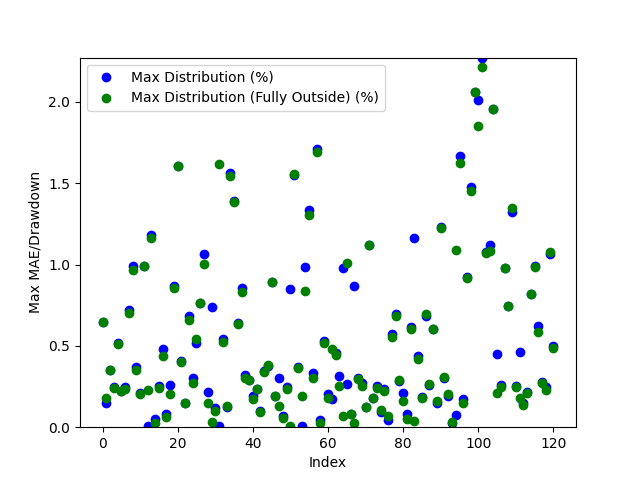

The file beside this chart, header and first rows:
Date, Day of the Week, Win/(Loss), Opening Range High, Opening Range Low, Daily High, Daily Low, Initial Range Size ($), Range Size (ticks), Range Size (points), First Candle Close Outside of Range Time, First Candle Close Price, First Candle Close Condition, First Candle Close Fully Outside of Open…, First Fully Close Price, First Fully Close Condition, Max Distribution (%), Max Distribution/Drawdown (points), Max Distribution (Fully Outside) (%), Max Distribution/Drawdown (Fully Outside…, First Candle Cross Opposite Side Conditi…, First Candle Cross Opposite Side Time, First Candle Cross Opposite Side Price
2024-03-11, Monday, Win, 38839, 38809, 39094, 38653, 30.0, 30.0, 30.0, 23:30:00, 38842, Above Opening High, 23:40:00, 38842, Above Opening High, 0.6446, 252.0, 0.6446, 252.0, Crossed Below Opening Low, 04:15:00, 38816
2024-03-12, Tuesday, Win, 39038, 39023, 39225, 38950, 15.0, 15.0, 15.0, 20:40:00, 39009, Below Opening Low, 20:45:00, 39020, Below Opening Low, 0.1515, 59.0, 0.1797, 70.0, Crossed Above Opening High, 01:55:00, 39035
2024-03-13, Wednesday, Win, 39105, 39078, 39244, 38706, 27.0, 27.0, 27.0, 01:50:00, 39107, Above Opening High, 01:50:00, 39107, Above Opening High, 0.3491, 137.0, 0.3491, 137.0, Crossed Below Opening Low, 09:45:00, 38999
2024-03-14, Thursday, Win, 38896, 38867, 38994, 38702, 29.0, 29.0, 29.0, 21:30:00, 38898, Above Opening High, 21:45:00, 38900, Above Opening High, 0.2462, 96.0, 0.2411, 94.0, Crossed Below Opening Low, 09:20:00, 38821
2024-03-17, Sunday, Win, 39132, 39101, 39337, 39089, 31.0, 31.0, 31.0, 21:05:00, 39133, Above Opening High, 21:10:00, 39136, Above Opening High, 0.5186, 204.0, 0.511, 201.0, Crossed Below Opening Low, 04:25:00, 39099
2024-03-18, Monday, Win, 39230, 39207, 39556, 39115, 23.0, 23.0, 23.0, 20:50:00, 39201, Below Opening Low, 20:55:00, 39201, Below Opening Low, 0.2199, 86.0, 0.2199, 86.0, Crossed Above Opening High, 23:40:00, 39213
2024-03-19, Tuesday, Win, 39546, 39525, 39974, 39426, 21.0, 21.0, 21.0, 21:30:00, 39524, Below Opening Low, 21:45:00, 39519, Below Opening Low, 0.2486, 98.0, 0.2359, 93.0, Crossed Above Opening High, 03:05:00, 39552
2024-03-20, Wednesday, Win, 40025, 40002, 40316, 40001, 23.0, 23.0, 23.0, 22:15:00, 40026, Above Opening High, 22:25:00, 40032, Above Opening High, 0.7193, 290.0, 0.7044, 284.0, Crossed Below Opening Low, 20:30:00, 40005
2024-03-21, Thursday, Win, 40257, 40237, 40267, 39840, 20.0, 20.0, 20.0, 21:35:00, 40234, Below Opening Low, 21:50:00, 40226, Below Opening Low, 0.989, 394.0, 0.9689, 386.0, Crossed Above Opening High, 20:30:00, 40249
2024-03-24, Sunday, Win, 39847, 39829, 39853, 39681, 18.0, 18.0, 18.0, 20:50:00, 39828, Below Opening Low, 21:10:00, 39821, Below Opening Low, 0.3705, 147.0, 0.3528, 140.0, Crossed Above Opening High, 04:10:00, 39851
2024-03-25, Monday, Win, 39737, 39708, 39822, 39657, 29.0, 29.0, 29.0, 20:35:00, 39738, Above Opening High, 20:40:00, 39740, Above Opening High, 0.2109, 84.0, 0.2059, 82.0, Crossed Below Opening Low, 09:20:00, 39718
2024-03-26, Tuesday, Loss, 39776, 39756, 40177, 39770, 20.0, 20.0, 20.0, 20:45:00, 39778, Above Opening High, 21:15:00, 39779, Above Opening High, 0.9931, 399.0, 0.9906, 398.0, Not Crossed, N/A, N/A
2024-03-27, Wednesday, Win, 40135, 40102, 40240, 40093, 33.0, 33.0, 33.0, 03:20:00, 40097, Below Opening Low, 04:40:00, 40149, Above Opening High, 0.009977, 4.0, 0.2261, 91.0, Crossed Above Opening High, 20:30:00, 40128
2024-03-31, Sunday, Loss, 40358, 40302, 40328, 39829, 56.0, 56.0, 56.0, 21:35:00, 40300, Below Opening Low, 21:40:00, 40292, Below Opening Low, 1.183, 471.0, 1.162, 463.0, Not Crossed, N/A, N/A
2024-04-01, Monday, Win, 39783, 39741, 39805, 39368, 42.0, 42.0, 42.0, 21:25:00, 39784, Above Opening High, 04:05:00, 39795, Above Opening High, 0.05276, 21.0, 0.02512, 10.0, Crossed Below Opening Low, 01:15:00, 39742
2024-04-02, Tuesday, Win, 39500, 39445, 39633, 39345, 55.0, 55.0, 55.0, 21:15:00, 39444, Below Opening Low, 01:40:00, 39441, Below Opening Low, 0.2516, 99.0, 0.244, 96.0, Crossed Above Opening High, 07:05:00, 39484
2024-04-03, Wednesday, Win, 39567, 39504, 39759, 38876, 63.0, 63.0, 63.0, 04:00:00, 39569, Above Opening High, 04:05:00, 39585, Above Opening High, 0.4779, 190.0, 0.4376, 174.0, Crossed Below Opening Low, 21:00:00, 39506
2024-04-04, Thursday, Win, 38956, 38913, 39369, 38864, 43.0, 43.0, 43.0, 20:35:00, 38895, Below Opening Low, 20:40:00, 38889, Below Opening Low, 0.07977, 31.0, 0.06433, 25.0, Crossed Above Opening High, 01:10:00, 38949
2024-04-07, Sunday, Win, 39298, 39219, 39331, 39117, 79.0, 79.0, 79.0, 23:15:00, 39218, Below Opening Low, 23:30:00, 39198, Below Opening Low, 0.2582, 101.0, 0.2071, 81.0, Crossed Above Opening High, 09:30:00, 39279
2024-04-08, Monday, Win, 39238, 39213, 39307, 38873, 25.0, 25.0, 25.0, 21:15:00, 39210, Below Opening Low, 21:40:00, 39205, Below Opening Low, 0.8669, 337.0, 0.8541, 332.0, Crossed Above Opening High, 07:55:00, 39243
2024-04-09, Tuesday, Win, 39239, 39211, 39345, 38590, 28.0, 28.0, 28.0, 21:30:00, 39209, Below Opening Low, 21:35:00, 39210, Below Opening Low, 1.604, 619.0, 1.607, 620.0, Crossed Above Opening High, 20:35:00, 39236
2024-04-10, Wednesday, Win, 38717, 38661, 38880, 38473, 56.0, 56.0, 56.0, 21:50:00, 38722, Above Opening High, 22:05:00, 38725, Above Opening High, 0.4064, 158.0, 0.3987, 155.0, Crossed Below Opening Low, 04:55:00, 38657
2024-04-11, Thursday, Win, 38774, 38740, 38835, 38132, 34.0, 34.0, 34.0, 20:40:00, 38777, Above Opening High, 20:45:00, 38777, Above Opening High, 0.1493, 58.0, 0.1493, 58.0, Crossed Below Opening Low, 06:00:00, 38740
2024-04-14, Sunday, Win, 38357, 38261, 38637, 37911, 96.0, 96.0, 96.0, 01:00:00, 38372, Above Opening High, 01:05:00, 38382, Above Opening High, 0.6859, 265.0, 0.66, 255.0, Crossed Below Opening Low, 21:15:00, 38273
2024-04-15, Monday, Win, 38022, 37978, 38283, 37838, 44.0, 44.0, 44.0, 21:05:00, 37953, Below Opening Low, 21:10:00, 37942, Below Opening Low, 0.3039, 115.0, 0.2749, 104.0, Crossed Above Opening High, 06:05:00, 38026
2024-04-16, Tuesday, Win, 38155, 38072, 38257, 37855, 83.0, 83.0, 83.0, 01:50:00, 38052, Below Opening Low, 01:55:00, 38061, Below Opening Low, 0.5204, 197.0, 0.5442, 206.0, Crossed Above Opening High, 04:10:00, 38159
2024-04-17, Wednesday, Win, 38015, 37984, 38317, 37900, 31.0, 31.0, 31.0, 21:55:00, 38024, Above Opening High, 22:00:00, 38025, Above Opening High, 0.7647, 293.0, 0.7621, 292.0, Crossed Below Opening Low, 05:20:00, 37993
2024-04-18, Thursday, Win, 37985, 37876, 38344, 37463, 109.0, 109.0, 109.0, 20:50:00, 37863, Below Opening Low, 20:55:00, 37838, Below Opening Low, 1.068, 400.0, 1.001, 375.0, Crossed Above Opening High, 08:20:00, 37979
2024-04-21, Sunday, Win, 38356, 38294, 38681, 38208, 62.0, 62.0, 62.0, 20:40:00, 38290, Below Opening Low, 21:00:00, 38264, Below Opening Low, 0.2146, 82.0, 0.1466, 56.0, Crossed Above Opening High, 02:25:00, 38352
2024-04-22, Monday, Win, 38494, 38468, 38789, 38442, 26.0, 26.0, 26.0, 20:45:00, 38503, Above Opening High, 21:55:00, 38455, Below Opening Low, 0.7373, 286.0, 0.03382, 13.0, Crossed Below Opening Low, 21:40:00, 38466
2024-04-23, Tuesday, Win, 38752, 38719, 38800, 38520, 33.0, 33.0, 33.0, 20:55:00, 38754, Above Opening High, 21:50:00, 38762, Above Opening High, 0.1186, 46.0, 0.09794, 38.0, Crossed Below Opening Low, 03:15:00, 38719
2024-04-24, Wednesday, Win, 38631, 38572, 38637, 37944, 59.0, 59.0, 59.0, 20:35:00, 38634, Above Opening High, 03:25:00, 38558, Below Opening Low, 0.007765, 3.0, 1.618, 614.0, Crossed Below Opening Low, 01:15:00, 38572
2024-04-25, Thursday, Win, 38323, 38288, 38535, 38242, 35.0, 35.0, 35.0, 21:35:00, 38326, Above Opening High, 22:15:00, 38332, Above Opening High, 0.5424, 209.0, 0.5268, 203.0, Crossed Below Opening Low, 08:50:00, 38303
2024-04-28, Sunday, Win, 38541, 38490, 38593, 38393, 51.0, 51.0, 51.0, 20:50:00, 38546, Above Opening High, 20:55:00, 38543, Above Opening High, 0.1218, 47.0, 0.1296, 50.0, Crossed Below Opening Low, 04:55:00, 38487
2024-04-29, Monday, Win, 38546, 38520, 38571, 37926, 26.0, 26.0, 26.0, 22:15:00, 38519, Below Opening Low, 22:45:00, 38512, Below Opening Low, 1.564, 593.0, 1.545, 586.0, Crossed Above Opening High, 02:00:00, 38545
2024-04-30, Tuesday, Win, 37988, 37954, 38527, 37866, 34.0, 34.0, 34.0, 21:15:00, 37991, Above Opening High, 21:20:00, 37994, Above Opening High, 1.391, 536.0, 1.383, 533.0, Crossed Below Opening Low, 03:35:00, 37955
2024-05-01, Wednesday, Win, 38199, 38139, 38451, 38038, 60.0, 60.0, 60.0, 20:35:00, 38204, Above Opening High, 20:40:00, 38206, Above Opening High, 0.6424, 247.0, 0.6372, 245.0, Crossed Below Opening Low, 09:45:00, 38146
2024-05-02, Thursday, Win, 38617, 38596, 38957, 38585, 21.0, 21.0, 21.0, 20:35:00, 38623, Above Opening High, 20:40:00, 38633, Above Opening High, 0.8574, 334.0, 0.8317, 324.0, Crossed Below Opening Low, 03:05:00, 38589
2024-05-05, Sunday, Win, 38900, 38848, 39028, 38834, 52.0, 52.0, 52.0, 05:15:00, 38903, Above Opening High, 05:25:00, 38911, Above Opening High, 0.3203, 125.0, 0.2998, 117.0, Crossed Below Opening Low, 11:30:00, 38853
2024-05-06, Monday, Win, 39012, 38987, 39127, 38978, 25.0, 25.0, 25.0, 23:20:00, 39013, Above Opening High, 23:25:00, 39013, Above Opening High, 0.2914, 114.0, 0.2914, 114.0, Crossed Below Opening Low, 21:30:00, 38989
2024-05-07, Tuesday, Win, 39030, 39012, 39236, 38936, 18.0, 18.0, 18.0, 22:05:00, 39011, Below Opening Low, 22:35:00, 39004, Below Opening Low, 0.1926, 75.0, 0.1746, 68.0, Crossed Above Opening High, 03:00:00, 39033
2024-05-08, Wednesday, Win, 39205, 39181, 39558, 39087, 24.0, 24.0, 24.0, 21:20:00, 39179, Below Opening Low, 22:35:00, 39179, Below Opening Low, 0.2354, 92.0, 0.2354, 92.0, Crossed Above Opening High, 09:45:00, 39224
2024-05-09, Thursday, Win, 39598, 39574, 39718, 39532, 24.0, 24.0, 24.0, 21:50:00, 39572, Below Opening Low, 21:55:00, 39568, Below Opening Low, 0.1012, 40.0, 0.09107, 36.0, Crossed Above Opening High, 02:20:00, 39601
2024-05-12, Sunday, Win, 39638, 39617, 39780, 39519, 21.0, 21.0, 21.0, 23:20:00, 39642, Above Opening High, 23:25:00, 39645, Above Opening High, 0.3469, 138.0, 0.3394, 135.0, Crossed Below Opening Low, 22:50:00, 39618
2024-05-13, Monday, Win, 39571, 39559, 39736, 39405, 12.0, 12.0, 12.0, 20:45:00, 39554, Below Opening Low, 20:50:00, 39556, Below Opening Low, 0.3781, 149.0, 0.3832, 151.0, Crossed Above Opening High, 03:50:00, 39569
2024-05-14, Tuesday, Win, 39703, 39684, 40063, 39652, 19.0, 19.0, 19.0, 21:30:00, 39705, Above Opening High, 21:40:00, 39706, Above Opening High, 0.8936, 358.0, 0.8911, 357.0, Crossed Below Opening Low, 20:35:00, 39686
2024-05-15, Wednesday, Win, 40108, 40079, 40190, 39990, 29.0, 29.0, 29.0, 21:25:00, 40113, Above Opening High, 23:00:00, 40113, Above Opening High, 0.1916, 77.0, 0.1916, 77.0, Crossed Below Opening Low, 02:00:00, 40077
2024-05-16, Thursday, Win, 40024, 40011, 40147, 39955, 13.0, 13.0, 13.0, 20:50:00, 40026, Above Opening High, 22:30:00, 40006, Below Opening Low, 0.3014, 121.0, 0.1276, 51.0, Crossed Below Opening Low, 22:10:00, 40010
2024-05-19, Sunday, Win, 40185, 40159, 40213, 39922, 26.0, 26.0, 26.0, 20:45:00, 40186, Above Opening High, 21:05:00, 40190, Above Opening High, 0.06714, 27.0, 0.0572, 23.0, Crossed Below Opening Low, 02:00:00, 40157
2024-05-20, Monday, Win, 39933, 39916, 40034, 39907, 17.0, 17.0, 17.0, 20:35:00, 39935, Above Opening High, 20:40:00, 39939, Above Opening High, 0.2473, 99.0, 0.2373, 95.0, Crossed Below Opening Low, 09:00:00, 39930
2024-05-21, Tuesday, Win, 40021, 40007, 40033, 39668, 14.0, 14.0, 14.0, 21:25:00, 40004, Below Opening Low, 22:00:00, 40030, Above Opening High, 0.847, 336.0, 0.007494, 3.0, Crossed Above Opening High, 21:45:00, 40023
2024-05-22, Wednesday, Win, 39744, 39727, 39882, 39114, 17.0, 17.0, 17.0, 20:40:00, 39721, Below Opening Low, 20:45:00, 39722, Below Opening Low, 1.552, 607.0, 1.554, 608.0, Crossed Above Opening High, 21:35:00, 39743
2024-05-23, Thursday, Win, 39164, 39136, 39314, 39105, 28.0, 28.0, 28.0, 20:35:00, 39169, Above Opening High, 20:40:00, 39170, Above Opening High, 0.3688, 145.0, 0.3663, 144.0, Crossed Below Opening Low, 10:40:00, 39137
2024-05-26, Sunday, Win, 39134, 39109, 39217, 39095, 25.0, 25.0, 25.0, 21:20:00, 39098, Below Opening Low, 01:40:00, 39141, Above Opening High, 0.007674, 3.0, 0.1938, 76.0, Crossed Above Opening High, 21:00:00, 39128
2024-05-27, Monday, Win, 39196, 39170, 39218, 38787, 26.0, 26.0, 26.0, 20:45:00, 39168, Below Opening Low, 06:20:00, 39113, Below Opening Low, 0.9823, 381.0, 0.8405, 326.0, Crossed Above Opening High, 00:30:00, 39191
2024-05-28, Tuesday, Loss, 38897, 38870, 38889, 38355, 27.0, 27.0, 27.0, 20:35:00, 38867, Below Opening Low, 20:40:00, 38855, Below Opening Low, 1.335, 512.0, 1.304, 500.0, Not Crossed, N/A, N/A
2024-05-29, Wednesday, Win, 38277, 38239, 38312, 38111, 38.0, 38.0, 38.0, 22:40:00, 38237, Below Opening Low, 23:05:00, 38226, Below Opening Low, 0.3306, 126.0, 0.3018, 115.0, Crossed Above Opening High, 09:30:00, 38276
2024-05-30, Thursday, Win, 38189, 38141, 38858, 38140, 48.0, 48.0, 48.0, 21:00:00, 38193, Above Opening High, 21:35:00, 38200, Above Opening High, 1.711, 665.0, 1.693, 658.0, Crossed Below Opening Low, 06:50:00, 38150
2024-06-02, Sunday, Win, 38900, 38821, 38919, 38333, 79.0, 79.0, 79.0, 00:25:00, 38901, Above Opening High, 00:35:00, 38910, Above Opening High, 0.04625, 18.0, 0.02312, 9.0, Crossed Below Opening Low, 03:25:00, 38820
2024-06-03, Monday, Win, 38676, 38636, 38878, 38425, 40.0, 40.0, 40.0, 02:15:00, 38629, Below Opening Low, 02:20:00, 38625, Below Opening Low, 0.5309, 204.0, 0.5205, 200.0, Crossed Above Opening High, 20:35:00, 38673
... 61 more rows
